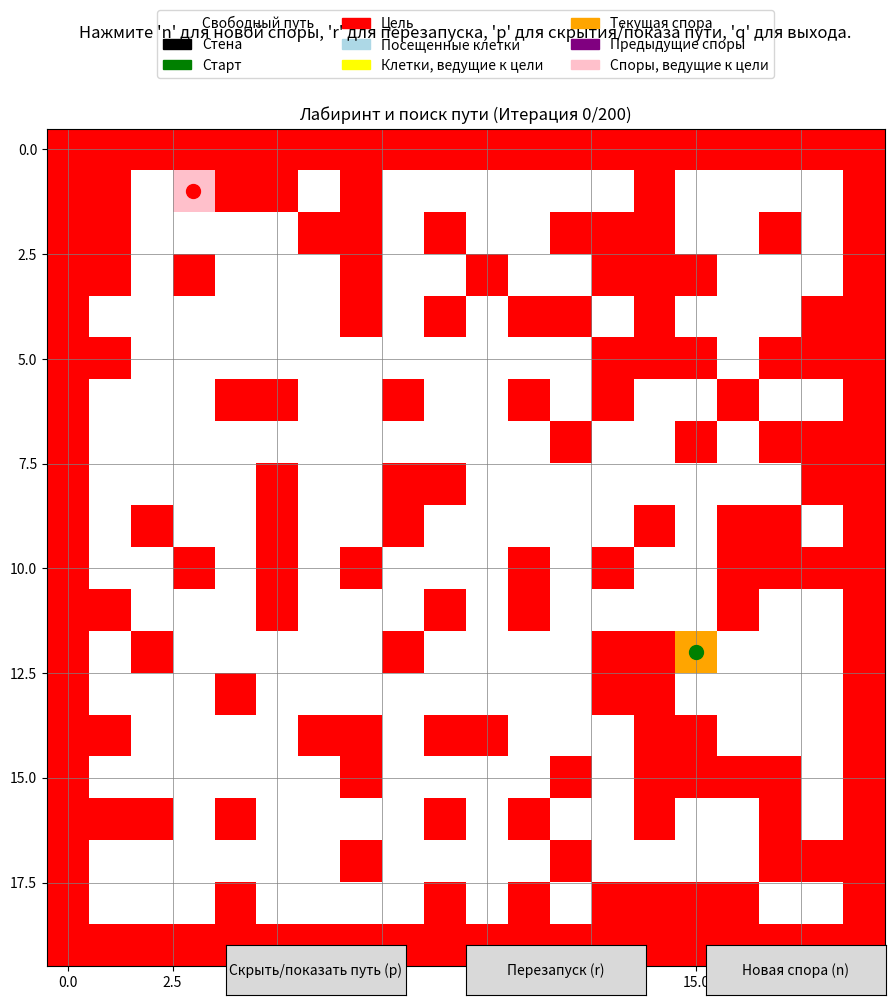

Recreate this plot in Python.
import numpy as np
import matplotlib.pyplot as plt
import random
from matplotlib.colors import ListedColormap
import matplotlib.patches as mpatches
from matplotlib.widgets import Button

class MazePathPlanner:
    def __init__(self, size=50, obstacle_density=0.3):
        self.size = size
        self.obstacle_density = obstacle_density
        self.initialize_maze()
        
        # Множество для хранения уникальных спор
        self.used_spores = set()
        
    def initialize_maze(self):
        # Создаем лабиринт: 0 - свободный путь, 1 - стена, 2 - начальная точка, 3 - цель
        self.maze = np.zeros((self.size, self.size))
        self.generate_maze(self.obstacle_density)
        
        # Находим свободные клетки для размещения начальной точки и цели
        free_cells = [(i, j) for i in range(self.size) for j in range(self.size) if self.maze[i, j] == 0]
        
        # Находим клетки с хотя бы одним свободным соседом
        valid_start_cells = []
        for i, j in free_cells:
            # Проверяем, что хотя бы одна из соседних клеток свободна (не стена)
            neighbors = [(i-1, j), (i+1, j), (i, j-1), (i, j+1)]
            has_free_neighbor = False
            
            for ni, nj in neighbors:
                if 0 <= ni < self.size and 0 <= nj < self.size and self.maze[ni, nj] != 1:
                    has_free_neighbor = True
                    break
                    
            if has_free_neighbor:
                valid_start_cells.append((i, j))
        
        # Если есть подходящие клетки, выбираем одну случайно для старта
        if valid_start_cells:
            start_idx = random.choice(range(len(valid_start_cells)))
            self.start = valid_start_cells[start_idx]
        else:
            # Если нет подходящих клеток, выбираем любую свободную и очищаем место рядом
            start_idx = random.choice(range(len(free_cells)))
            self.start = free_cells[start_idx]
            
            # Очищаем хотя бы одну соседнюю клетку от стены
            neighbors = [(self.start[0]-1, self.start[1]), 
                          (self.start[0]+1, self.start[1]), 
                          (self.start[0], self.start[1]-1), 
                          (self.start[0], self.start[1]+1)]
            
            for ni, nj in neighbors:
                if 0 <= ni < self.size and 0 <= nj < self.size:
                    self.maze[ni, nj] = 0  # Убираем стену
                    break
        
        self.maze[self.start] = 2
        
        # Удаляем начальную точку из списка свободных клеток
        if self.start in free_cells:
            free_cells.remove(self.start)
        
        # Выбираем цель на расстоянии не менее половины размера карты
        min_distance = self.size / 2
        valid_goal_cells = []
        
        for i, j in free_cells:
            dist = np.sqrt((i - self.start[0])**2 + (j - self.start[1])**2)
            if dist >= min_distance:
                # Проверяем, что хотя бы одна из соседних клеток свободна (не стена)
                neighbors = [(i-1, j), (i+1, j), (i, j-1), (i, j+1)]
                has_free_neighbor = False
                
                for ni, nj in neighbors:
                    if 0 <= ni < self.size and 0 <= nj < self.size and self.maze[ni, nj] != 1:
                        has_free_neighbor = True
                        break
                        
                if has_free_neighbor:
                    valid_goal_cells.append((i, j))
        
        # Если есть подходящие клетки, выбираем одну случайно
        if valid_goal_cells:
            goal_idx = random.choice(range(len(valid_goal_cells)))
            self.goal = valid_goal_cells[goal_idx]
        else:
            # Если нет подходящих клеток, выбираем любую свободную и очищаем место рядом
            goal_cells = [cell for cell in free_cells if 
                          np.sqrt((cell[0] - self.start[0])**2 + (cell[1] - self.start[1])**2) >= min_distance / 2]
            
            if goal_cells:
                goal_idx = random.choice(range(len(goal_cells)))
                self.goal = goal_cells[goal_idx]
            else:
                # В крайнем случае берем любую
                goal_idx = random.choice(range(len(free_cells)))
                self.goal = free_cells[goal_idx]
            
            # Очищаем хотя бы одну соседнюю клетку от стены
            neighbors = [(self.goal[0]-1, self.goal[1]), 
                         (self.goal[0]+1, self.goal[1]), 
                         (self.goal[0], self.goal[1]-1), 
                         (self.goal[0], self.goal[1]+1)]
            
            for ni, nj in neighbors:
                if 0 <= ni < self.size and 0 <= nj < self.size and (ni, nj) != self.start:
                    self.maze[ni, nj] = 0  # Убираем стену
                    break
        
        self.maze[self.goal] = 3
        
        # Граф достижимости: точки и из каких точек они достижимы
        self.reachability_graph = {self.start: None}  # None означает, что это начальная точка
        
        # Точки, из которых можно достичь цели (прямо или через другие точки)
        self.can_reach_goal = set()
        
        # Посещенные точки для визуализации
        self.visited = set([self.start])
        
        # История путей для визуализации
        self.path_history = []
        
        # Текущая спора (точка из которой выпускается агент)
        self.current_spore = self.start
        
        # Список всех использованных спор
        self.all_spores = [self.start]
        
        # Счетчик итераций
        self.iteration = 0
        
        # Максимальное количество итераций
        self.max_iterations = 200
        
        # Найден ли путь
        self.path_found = False
        
        # Для пошагового просмотра найденного пути
        self.path_display_step = 0
        self.final_path = None
        
        # Флаг для отображения пути (может быть включен/выключен)
        self.show_path = True
        
    def generate_maze(self, obstacle_density):
        """Создаем случайный лабиринт с заданной плотностью препятствий"""
        for i in range(self.size):
            for j in range(self.size):
                # Границы лабиринта всегда стены
                if i == 0 or i == self.size - 1 or j == 0 or j == self.size - 1:
                    self.maze[i, j] = 1
                # Внутренние клетки - случайно
                elif random.random() < obstacle_density:
                    self.maze[i, j] = 1
    
    def is_valid_position(self, pos):
        """Проверяет, является ли позиция допустимой (внутри лабиринта и не стена)"""
        i, j = pos
        return 0 <= i < self.size and 0 <= j < self.size and self.maze[i, j] != 1
    
    def get_nearest_goal_reaching_point(self, point):
        """Находит ближайшую точку, из которой можно достичь цели"""
        if not self.can_reach_goal:
            # Если таких точек нет, направляемся к цели
            return self.goal
        
        min_dist = float('inf')
        nearest_point = None
        
        for goal_point in self.can_reach_goal:
            dist = np.sqrt((point[0] - goal_point[0])**2 + (point[1] - goal_point[1])**2)
            if dist < min_dist:
                min_dist = dist
                nearest_point = goal_point
                
        return nearest_point
    
    def sample_action(self, current_pos, target_pos, std_dev=1.0):
        """
        Сэмплирует действие с матожиданием в направлении цели
        Движение только в 4 направлениях: вверх, вниз, влево, вправо
        """
        # Вычисляем направление к цели
        direction = np.array([target_pos[0] - current_pos[0], target_pos[1] - current_pos[1]])
        
        # Доступные действия (верх, вниз, влево, вправо)
        possible_actions = [
            (current_pos[0] - 1, current_pos[1]),  # вверх
            (current_pos[0] + 1, current_pos[1]),  # вниз
            (current_pos[0], current_pos[1] - 1),  # влево
            (current_pos[0], current_pos[1] + 1)   # вправо
        ]
        
        # Если направление к цели близко к нулю, выбираем случайное направление
        if np.linalg.norm(direction) < 0.01:
            return random.choice(possible_actions)
        
        # Вычисляем вероятности для каждого действия на основе направления к цели
        probs = []
        
        for action in possible_actions:
            # Вектор действия
            action_vec = np.array([action[0] - current_pos[0], action[1] - current_pos[1]])
            
            # Скалярное произведение с направлением к цели (косинус угла)
            dot_product = np.dot(action_vec, direction)
            
            # Преобразуем в вероятность (больше в направлении цели)
            prob = max(0.1, (dot_product + 1) / 2)  # Чтобы вероятность была всегда положительной
            probs.append(prob)
        
        # Нормализуем вероятности
        probs = np.array(probs) / sum(probs)
        
        # Выбираем действие на основе вероятностей
        chosen_action = np.random.choice(len(possible_actions), p=probs)
        
        return possible_actions[chosen_action]
    
    def run_random_sequence(self, start_point, sequence_length=10, num_sequences=8):
        """Запускает несколько случайных последовательностей шагов из заданной точки"""
        # Определяем цель для матожидания
        if self.can_reach_goal:
            target = self.get_nearest_goal_reaching_point(start_point)
        else:
            target = self.goal
            
        current_paths = []
        reached_goal = False
        
        # Запускаем несколько последовательностей
        for _ in range(num_sequences):
            current = start_point
            path = [current]
            
            for _ in range(sequence_length):
                next_pos = self.sample_action(current, target)
                
                # Если следующая позиция недопустима, пробуем еще раз
                attempts = 0
                while not self.is_valid_position(next_pos) and attempts < 10:
                    next_pos = self.sample_action(current, target)
                    attempts += 1
                
                if self.is_valid_position(next_pos):
                    current = next_pos
                    path.append(current)
                    
                    # Добавляем точку в граф достижимости
                    if current not in self.reachability_graph:
                        self.reachability_graph[current] = start_point
                    
                    # Отмечаем точку как посещенную
                    self.visited.add(current)
                    
                    # Если достигли цели
                    if current == self.goal:
                        self.can_reach_goal.add(start_point)
                        reached_goal = True
                    
                    # Если достигли точки, из которой можно достичь цель
                    if current in self.can_reach_goal:
                        self.can_reach_goal.add(start_point)
                        reached_goal = True
            
            # Сохраняем путь для визуализации
            current_paths.append(path)
        
        self.path_history.extend(current_paths)
        return current_paths, reached_goal
    
    def update_goal_reaching_points(self):
        """Обновляет множество точек, из которых можно достичь цель,
        включая точки, ведущие к уже известным точкам"""
        changed = True
        max_iterations = 100  # Ограничение на количество итераций
        iterations = 0
        
        while changed and iterations < max_iterations:
            changed = False
            new_points = set()
            iterations += 1
            
            # Проходим по всем точкам в графе достижимости
            for point, parent in self.reachability_graph.items():
                # Если точка уже помечена как ведущая к цели, пропускаем
                if point in self.can_reach_goal:
                    continue
                
                # Если из этой точки можно попасть в точку, ведущую к цели
                for goal_point in self.can_reach_goal:
                    # Проверяем, что goal_point есть в графе достижимости
                    if goal_point in self.reachability_graph and point != self.goal:
                        # Проверяем, что point является родителем для goal_point
                        if self.reachability_graph[goal_point] == point:
                            new_points.add(point)
                            changed = True
                            break
            
            # Добавляем новые точки в множество
            self.can_reach_goal.update(new_points)
            
        if iterations >= max_iterations:
            print(f"Предупреждение: достигнуто максимальное число итераций ({max_iterations}) в update_goal_reaching_points()")
    
    def step(self):
        """Выполняет один шаг алгоритма - создает новую спору и запускает из нее агентов"""
        if self.iteration >= self.max_iterations:
            return False, f"Достигнуто максимальное число итераций"
        
        message_prefix = "Путь найден! " if self.path_found else ""
        
        # Выбираем новую спору только из непосещенных и неиспользованных клеток
        free_cells = [(i, j) for i in range(self.size) for j in range(self.size) 
                    if self.maze[i, j] == 0 and (i, j) not in self.used_spores and (i, j) not in self.visited]
        
        if not free_cells:
            return False, "Нет уникальных непосещенных клеток для создания новой споры."
        
        # Выбираем случайную клетку для новой споры
        self.current_spore = random.choice(free_cells)
        
        # Добавляем спору в список всех спор и в множество использованных
        self.all_spores.append(self.current_spore)
        self.used_spores.add(self.current_spore)
        
        # Для отладки: выводим текущую спору и размер множества использованных спор
        print(f"Новая спора: {self.current_spore}, всего использовано спор: {len(self.used_spores)}")
        
        # Запускаем случайные последовательности из выбранной споры
        paths, reached_goal = self.run_random_sequence(self.current_spore)
        
        # Обновляем множество точек, из которых можно достичь цель
        self.update_goal_reaching_points()
        
        # Проверяем, найден ли путь (если еще не найден)
        if not self.path_found and (self.goal in self.reachability_graph or reached_goal):
            self.path_found = True
            self.final_path = self.reconstruct_path()
            self.path_display_step = 0
            return True, f"{message_prefix}Путь найден на итерации {self.iteration + 1}!"
        
        self.iteration += 1
        return True, f"{message_prefix}Итерация {self.iteration}/{self.max_iterations}, спора: {self.current_spore}, путей из неё: {len(paths)}"
    
    def reset(self):
        """Сбрасывает состояние алгоритма и создает новый лабиринт"""
        self.initialize_maze()
        return True, "Алгоритм перезапущен с новым лабиринтом!"
    
    def reconstruct_path(self):
        """Восстанавливает путь от начала до цели, используя граф достижимости"""
        if self.goal not in self.reachability_graph:
            print("Цель не достигнута. Пытаемся найти альтернативный путь...")
            # Пробуем найти альтернативный путь
            goal_reachable_points = [point for point in self.can_reach_goal if point in self.reachability_graph]
            
            if not goal_reachable_points:
                print("Нет точек, из которых можно достичь цели.")
                return None
            
            # Выбираем ближайшую к цели точку
            nearest_point = min(goal_reachable_points, 
                            key=lambda p: np.sqrt((p[0] - self.goal[0])**2 + (p[1] - self.goal[1])**2))
            
            # Строим путь от начала до ближайшей точки
            path = [nearest_point]
            current = nearest_point
            
            # Безопасное построение пути с проверкой циклов
            visited = {current}
            max_steps = len(self.reachability_graph) + 1  # Защита от бесконечного цикла
            step_count = 0
            
            try:
                while current != self.start and step_count < max_steps:
                    if current not in self.reachability_graph:
                        print(f"Ошибка: узел {current} отсутствует в графе достижимости")
                        return None
                    
                    current = self.reachability_graph[current]
                    
                    # Проверка на циклы
                    if current in visited:
                        print(f"Обнаружен цикл в пути при прохождении через узел {current}")
                        return None
                    
                    visited.add(current)
                    path.append(current)
                    step_count += 1
                
                if step_count >= max_steps:
                    print("Превышено максимальное количество шагов при построении пути")
                    return None
                
                # Добавляем путь к цели (прямая линия)
                path.reverse()
                print(f"Путь восстановлен: {path + [self.goal]}")
                return path + [self.goal]  # Добавляем цель в конец пути
            except Exception as e:
                print(f"Ошибка при восстановлении пути: {e}")
                return None
                    
        # Стандартное построение пути, если цель в графе достижимости
        path = [self.goal]
        current = self.goal
        
        # Безопасное построение пути с проверкой циклов
        visited = {current}
        max_steps = len(self.reachability_graph) + 1  # Защита от бесконечного цикла
        step_count = 0
        
        try:
            while current != self.start and step_count < max_steps:
                if current not in self.reachability_graph:
                    print(f"Ошибка: узел {current} отсутствует в графе достижимости")
                    return None
                
                current = self.reachability_graph[current]
                
                # Проверка на циклы
                if current in visited:
                    print(f"Обнаружен цикл в пути при прохождении через узел {current}")
                    return None
                
                visited.add(current)
                path.append(current)
                step_count += 1
            
            if step_count >= max_steps:
                print("Превышено максимальное количество шагов при построении пути")
                return None
                
            path.reverse()
            print(f"Путь восстановлен: {path}")
            return path
        except Exception as e:
            print(f"Ошибка при восстановлении пути: {e}")
            return None



    def create_visualization(self):
            """Создает интерактивную визуализацию лабиринта и алгоритма"""
            plt.ion()  # Включаем интерактивный режим
            fig, ax = plt.subplots(figsize=(12, 10))
            
            # Функция для обновления визуализации
            def update_plot():
                ax.clear()
                
                # Создаем копию лабиринта для визуализации
                maze_vis = self.maze.copy()
                
                # Маркируем посещенные клетки
                for i, j in self.visited:
                    if maze_vis[i, j] == 0:  # Не перезаписываем начальную точку и цель
                        maze_vis[i, j] = 4
                
                # Маркируем точки, из которых можно достичь цели
                for i, j in self.can_reach_goal:
                    if maze_vis[i, j] == 4:  # Только для уже посещенных точек
                        maze_vis[i, j] = 5
                
                # Убедимся, что начальная точка и цель имеют правильные метки
                maze_vis[self.start] = 2  # Перезаписываем старт
                maze_vis[self.goal] = 3   # Перезаписываем цель
                
                # Отмечаем все споры (кроме текущей) специальной меткой (7)
                for spore in self.all_spores:
                    if spore != self.current_spore and spore != self.start and spore != self.goal:
                        if maze_vis[spore] == 0 or maze_vis[spore] == 4 or maze_vis[spore] == 5:
                            maze_vis[spore] = 7
                
                # Текущая спора имеет особую метку (6)
                if self.current_spore != self.start and self.current_spore != self.goal:
                    maze_vis[self.current_spore] = 6
                
                # Подсвечиваем споры, через которые можно пройти к финишу (метка 9)
                for spore in self.can_reach_goal:
                    if spore in self.all_spores:
                        maze_vis[spore] = 9
                
                # Создаем цветовую карту
                colors = ['white', 'black', 'green', 'red', 'lightblue', 'yellow', 'orange', 'purple', 'gray', 'pink']
                cmap = ListedColormap(colors)
                
                # Отображаем лабиринт
                ax.imshow(maze_vis, cmap=cmap)
                ax.grid(True, which='both', color='gray', linestyle='-', linewidth=0.5)
                
                # Отображаем последние пути (только из текущей споры)
                if self.path_history:
                    for path in self.path_history[-10:]:  # Показываем только 10 последних путей для наглядности
                        if len(path) > 0 and path[0] == self.current_spore:
                            xs = [y for x, y in path]  # Обратите внимание на обмен x и y из-за особенностей imshow
                            ys = [x for x, y in path]
                            ax.plot(xs, ys, 'b-', alpha=0.3)
                
                # Отображаем найденный путь, если он есть и флаг отображения пути включен
                if self.show_path:
                    final_path = self.reconstruct_path()
                    if final_path:
                        xs = [y for x, y in final_path]  # Обратите внимание на обмен x и y из-за особенностей imshow
                        ys = [x for x, y in final_path]
                        ax.plot(xs, ys, 'r-', linewidth=2)
                
                # Дополнительно отмечаем старт, цель и все споры для лучшей видимости
                ax.plot(self.start[1], self.start[0], 'go', markersize=10)
                ax.plot(self.goal[1], self.goal[0], 'ro', markersize=10)
                
                # Отмечаем все предыдущие споры
                for spore in self.all_spores:
                    if spore != self.current_spore and spore != self.start and spore != self.goal:
                        ax.plot(spore[1], spore[0], 'o', color='purple', markersize=6)
                
                # Отмечаем текущую спору
                if self.current_spore != self.start and self.current_spore != self.goal:
                    ax.plot(self.current_spore[1], self.current_spore[0], 'o', color='orange', markersize=8)
                
                # Подготовка легенды
                legend_elements = [
                    mpatches.Patch(color='white', label='Свободный путь'),
                    mpatches.Patch(color='black', label='Стена'),
                    mpatches.Patch(color='green', label='Старт'),
                    mpatches.Patch(color='red', label='Цель'),
                    mpatches.Patch(color='lightblue', label='Посещенные клетки'),
                    mpatches.Patch(color='yellow', label='Клетки, ведущие к цели'),
                    mpatches.Patch(color='orange', label='Текущая спора'),
                    mpatches.Patch(color='purple', label='Предыдущие споры'),
                    mpatches.Patch(color='pink', label='Споры, ведущие к цели')
                ]
                ax.legend(handles=legend_elements, loc='upper center', 
                        bbox_to_anchor=(0.5, 1.15), ncol=3)
                
                ax.set_title(f'Лабиринт и поиск пути (Итерация {self.iteration}/{self.max_iterations})')
                
                try:
                    plt.tight_layout()
                    fig.canvas.draw_idle()
                except Exception as e:
                    print(f"Ошибка при обновлении графика: {e}")
            
            # Функция для выполнения шага при нажатии кнопки
            def on_key(event):
                try:
                    if event.key == 'n':
                        continue_sim, message = self.step()
                        update_plot()
                        plt.suptitle(message, fontsize=12)
                        if not continue_sim:
                            print(message)
                    elif event.key == 'r':
                        continue_sim, message = self.reset()
                        update_plot()
                        plt.suptitle(message, fontsize=12)
                    elif event.key == 'p':
                        # Переключаем режим отображения пути
                        self.show_path = not self.show_path
                        update_plot()
                        plt.suptitle(f"{'Путь скрыт' if not self.show_path else 'Путь отображается'}. Нажмите 'p' для переключения.", fontsize=12)
                    elif event.key == 'q':
                        plt.close(fig)
                        print("Программа завершена пользователем.")
                except Exception as e:
                    print(f"Ошибка при обработке нажатия клавиши: {e}")
            
            # Добавляем обработчик клавиш
            fig.canvas.mpl_connect('key_press_event', on_key)
            
            # Создаем кнопки для управления
            ax_button_next = plt.axes([0.7, 0.01, 0.15, 0.05])
            btn_next = Button(ax_button_next, 'Новая спора (n)')
            
            ax_button_reset = plt.axes([0.5, 0.01, 0.15, 0.05])
            btn_reset = Button(ax_button_reset, 'Перезапуск (r)')
            
            ax_button_path = plt.axes([0.3, 0.01, 0.15, 0.05])
            btn_path = Button(ax_button_path, 'Скрыть/показать путь (p)')
            
            def on_button_next_click(event):
                try:
                    continue_sim, message = self.step()
                    update_plot()
                    plt.suptitle(message, fontsize=12)
                    if not continue_sim:
                        print(message)
                except Exception as e:
                    print(f"Ошибка при обработке нажатия кнопки 'Новая спора': {e}")
            
            def on_button_reset_click(event):
                try:
                    continue_sim, message = self.reset()
                    update_plot()
                    plt.suptitle(message, fontsize=12)
                except Exception as e:
                    print(f"Ошибка при обработке нажатия кнопки 'Перезапуск': {e}")
                    
            def on_button_path_click(event):
                try:
                    self.show_path = not self.show_path
                    update_plot()
                    plt.suptitle(f"{'Путь скрыт' if not self.show_path else 'Путь отображается'}. Нажмите 'p' для переключения.", fontsize=12)
                except Exception as e:
                    print(f"Ошибка при обработке нажатия кнопки 'Скрыть/показать путь': {e}")
            
            btn_next.on_clicked(on_button_next_click)
            btn_reset.on_clicked(on_button_reset_click)
            btn_path.on_clicked(on_button_path_click)
            
            # Инициализируем начальное отображение
            try:
                update_plot()
                
                plt.suptitle(f"Нажмите 'n' для новой споры, 'r' для перезапуска, 'p' для скрытия/показа пути, 'q' для выхода.", 
                            fontsize=12)
                
                plt.show(block=True)  # block=True нужен для предотвращения возврата функции до закрытия окна
            except Exception as e:
                print(f"Ошибка при инициализации визуализации: {e}")


# Пример использования
if __name__ == "__main__":
    # Создаем планировщик с лабиринтом 50x50
    planner = MazePathPlanner(size=20, obstacle_density=0.3)
    
    # Запускаем интерактивную визуализацию
    planner.create_visualization()